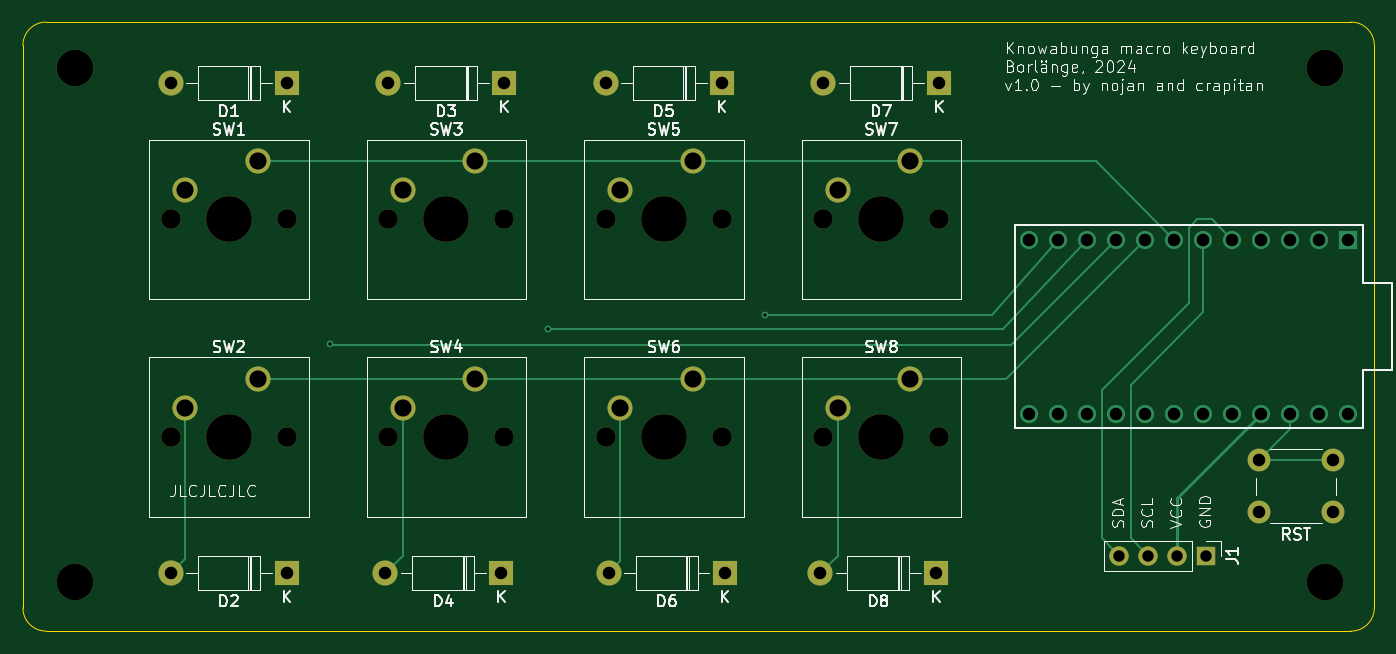
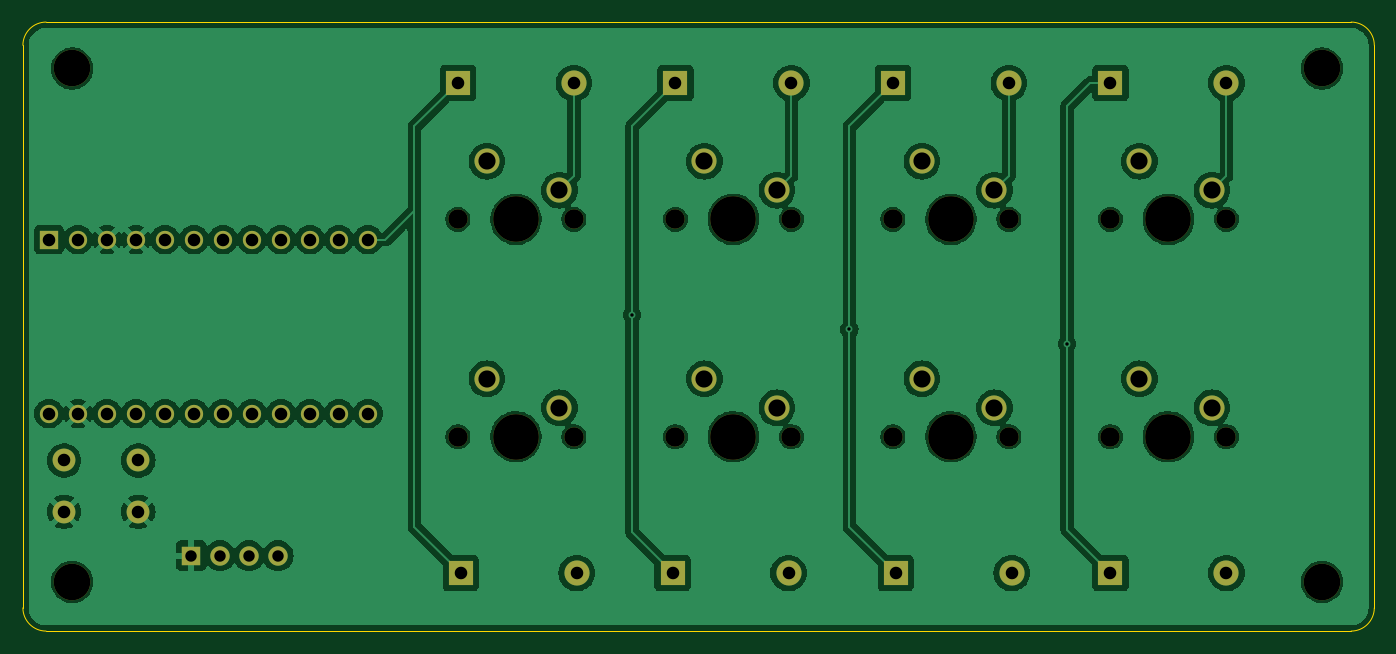
Circuit board: 11 layer files. Board 118.4 x 53.3 mm.
- bottom_copper: knowabunga-macro-B_Cu.gbr (149347 bytes)
- bottom_mask: knowabunga-macro-B_Mask.gbr (3662 bytes)
- paste: knowabunga-macro-B_Paste.gbr (459 bytes)
- bottom_silk: knowabunga-macro-B_Silkscreen.gbr (460 bytes)
- outline: knowabunga-macro-Edge_Cuts.gbr (983 bytes)
- top_copper: knowabunga-macro-F_Cu.gbr (7380 bytes)
- top_mask: knowabunga-macro-F_Mask.gbr (2988 bytes)
- paste: knowabunga-macro-F_Paste.gbr (459 bytes)
- top_silk: knowabunga-macro-F_Silkscreen.gbr (73324 bytes)
- drill: knowabunga-macro-NPTH.drl (796 bytes)
- drill: knowabunga-macro-PTH.drl (1305 bytes)

=== bottom_copper: knowabunga-macro-B_Cu.gbr (149347 bytes, source omitted) ===
=== bottom_mask: knowabunga-macro-B_Mask.gbr ===
%TF.GenerationSoftware,KiCad,Pcbnew,8.0.5*%
%TF.CreationDate,2024-10-03T21:29:31+02:00*%
%TF.ProjectId,knowabunga-macro,6b6e6f77-6162-4756-9e67-612d6d616372,rev?*%
%TF.SameCoordinates,Original*%
%TF.FileFunction,Soldermask,Bot*%
%TF.FilePolarity,Negative*%
%FSLAX46Y46*%
G04 Gerber Fmt 4.6, Leading zero omitted, Abs format (unit mm)*
G04 Created by KiCad (PCBNEW 8.0.5) date 2024-10-03 21:29:31*
%MOMM*%
%LPD*%
G01*
G04 APERTURE LIST*
%ADD10C,2.000000*%
%ADD11R,1.700000X1.700000*%
%ADD12O,1.700000X1.700000*%
%ADD13C,3.200000*%
%ADD14R,1.600000X1.600000*%
%ADD15C,1.600000*%
%ADD16C,1.700000*%
%ADD17C,4.000000*%
%ADD18C,2.200000*%
%ADD19R,2.200000X2.200000*%
%ADD20O,2.200000X2.200000*%
G04 APERTURE END LIST*
D10*
%TO.C,RST*%
X174700000Y-85816000D03*
X168200000Y-85816000D03*
X174700000Y-81316000D03*
X168200000Y-81316000D03*
%TD*%
D11*
%TO.C,J1*%
X163576000Y-89662000D03*
D12*
X161036000Y-89662000D03*
X158496000Y-89662000D03*
X155956000Y-89662000D03*
%TD*%
D13*
%TO.C,H4*%
X64516000Y-46990000D03*
%TD*%
%TO.C,H3*%
X64516000Y-91948000D03*
%TD*%
%TO.C,H2*%
X173990000Y-46990000D03*
%TD*%
%TO.C,H1*%
X173990000Y-91948000D03*
%TD*%
D14*
%TO.C,U1*%
X176022000Y-61976000D03*
D15*
X173482000Y-61976000D03*
X170942000Y-61976000D03*
X168402000Y-61976000D03*
X165862000Y-61976000D03*
X163322000Y-61976000D03*
X160782000Y-61976000D03*
X158242000Y-61976000D03*
X155702000Y-61976000D03*
X153162000Y-61976000D03*
X150622000Y-61976000D03*
X148082000Y-61976000D03*
X148082000Y-77216000D03*
X150622000Y-77216000D03*
X153162000Y-77216000D03*
X155702000Y-77216000D03*
X158242000Y-77216000D03*
X160782000Y-77216000D03*
X163322000Y-77216000D03*
X165862000Y-77216000D03*
X168402000Y-77216000D03*
X170942000Y-77216000D03*
X173482000Y-77216000D03*
X176022000Y-77216000D03*
%TD*%
D16*
%TO.C,SW8*%
X130048000Y-79248000D03*
D17*
X135128000Y-79248000D03*
D16*
X140208000Y-79248000D03*
D18*
X137668000Y-74168000D03*
X131318000Y-76708000D03*
%TD*%
D16*
%TO.C,SW7*%
X130048000Y-60198000D03*
D17*
X135128000Y-60198000D03*
D16*
X140208000Y-60198000D03*
D18*
X137668000Y-55118000D03*
X131318000Y-57658000D03*
%TD*%
D16*
%TO.C,SW6*%
X110998000Y-79248000D03*
D17*
X116078000Y-79248000D03*
D16*
X121158000Y-79248000D03*
D18*
X118618000Y-74168000D03*
X112268000Y-76708000D03*
%TD*%
D16*
%TO.C,SW5*%
X110998000Y-60198000D03*
D17*
X116078000Y-60198000D03*
D16*
X121158000Y-60198000D03*
D18*
X118618000Y-55118000D03*
X112268000Y-57658000D03*
%TD*%
D16*
%TO.C,SW4*%
X91948000Y-79248000D03*
D17*
X97028000Y-79248000D03*
D16*
X102108000Y-79248000D03*
D18*
X99568000Y-74168000D03*
X93218000Y-76708000D03*
%TD*%
D16*
%TO.C,SW3*%
X91948000Y-60198000D03*
D17*
X97028000Y-60198000D03*
D16*
X102108000Y-60198000D03*
D18*
X99568000Y-55118000D03*
X93218000Y-57658000D03*
%TD*%
D16*
%TO.C,SW2*%
X72898000Y-79248000D03*
D17*
X77978000Y-79248000D03*
D16*
X83058000Y-79248000D03*
D18*
X80518000Y-74168000D03*
X74168000Y-76708000D03*
%TD*%
D16*
%TO.C,SW1*%
X72898000Y-60198000D03*
D17*
X77978000Y-60198000D03*
D16*
X83058000Y-60198000D03*
D18*
X80518000Y-55118000D03*
X74168000Y-57658000D03*
%TD*%
D19*
%TO.C,D8*%
X139954000Y-91186000D03*
D20*
X129794000Y-91186000D03*
%TD*%
D19*
%TO.C,D7*%
X140208000Y-48260000D03*
D20*
X130048000Y-48260000D03*
%TD*%
D19*
%TO.C,D6*%
X121412000Y-91186000D03*
D20*
X111252000Y-91186000D03*
%TD*%
D19*
%TO.C,D5*%
X121158000Y-48260000D03*
D20*
X110998000Y-48260000D03*
%TD*%
D19*
%TO.C,D4*%
X101854000Y-91186000D03*
D20*
X91694000Y-91186000D03*
%TD*%
D19*
%TO.C,D3*%
X102108000Y-48260000D03*
D20*
X91948000Y-48260000D03*
%TD*%
D19*
%TO.C,D2*%
X83058000Y-91186000D03*
D20*
X72898000Y-91186000D03*
%TD*%
D19*
%TO.C,D1*%
X83058000Y-48260000D03*
D20*
X72898000Y-48260000D03*
%TD*%
M02*

=== paste: knowabunga-macro-B_Paste.gbr ===
%TF.GenerationSoftware,KiCad,Pcbnew,8.0.5*%
%TF.CreationDate,2024-10-03T21:29:31+02:00*%
%TF.ProjectId,knowabunga-macro,6b6e6f77-6162-4756-9e67-612d6d616372,rev?*%
%TF.SameCoordinates,Original*%
%TF.FileFunction,Paste,Bot*%
%TF.FilePolarity,Positive*%
%FSLAX46Y46*%
G04 Gerber Fmt 4.6, Leading zero omitted, Abs format (unit mm)*
G04 Created by KiCad (PCBNEW 8.0.5) date 2024-10-03 21:29:31*
%MOMM*%
%LPD*%
G01*
G04 APERTURE LIST*
G04 APERTURE END LIST*
M02*

=== bottom_silk: knowabunga-macro-B_Silkscreen.gbr ===
%TF.GenerationSoftware,KiCad,Pcbnew,8.0.5*%
%TF.CreationDate,2024-10-03T21:29:31+02:00*%
%TF.ProjectId,knowabunga-macro,6b6e6f77-6162-4756-9e67-612d6d616372,rev?*%
%TF.SameCoordinates,Original*%
%TF.FileFunction,Legend,Bot*%
%TF.FilePolarity,Positive*%
%FSLAX46Y46*%
G04 Gerber Fmt 4.6, Leading zero omitted, Abs format (unit mm)*
G04 Created by KiCad (PCBNEW 8.0.5) date 2024-10-03 21:29:31*
%MOMM*%
%LPD*%
G01*
G04 APERTURE LIST*
G04 APERTURE END LIST*
M02*

=== outline: knowabunga-macro-Edge_Cuts.gbr ===
%TF.GenerationSoftware,KiCad,Pcbnew,8.0.5*%
%TF.CreationDate,2024-10-03T21:29:31+02:00*%
%TF.ProjectId,knowabunga-macro,6b6e6f77-6162-4756-9e67-612d6d616372,rev?*%
%TF.SameCoordinates,Original*%
%TF.FileFunction,Profile,NP*%
%FSLAX46Y46*%
G04 Gerber Fmt 4.6, Leading zero omitted, Abs format (unit mm)*
G04 Created by KiCad (PCBNEW 8.0.5) date 2024-10-03 21:29:31*
%MOMM*%
%LPD*%
G01*
G04 APERTURE LIST*
%TA.AperFunction,Profile*%
%ADD10C,0.050000*%
%TD*%
G04 APERTURE END LIST*
D10*
X61976000Y-42926000D02*
X176276000Y-42926000D01*
X59944000Y-94234000D02*
X59944000Y-44958000D01*
X176276000Y-96266000D02*
X61976000Y-96266000D01*
X178308000Y-44958000D02*
X178308000Y-94234000D01*
X176276000Y-42926000D02*
G75*
G02*
X178308000Y-44958000I0J-2032000D01*
G01*
X178308000Y-94234000D02*
G75*
G02*
X176276000Y-96266000I-2032000J0D01*
G01*
X61976000Y-96266000D02*
G75*
G02*
X59944000Y-94234000I0J2032000D01*
G01*
X59944000Y-44958000D02*
G75*
G02*
X61976000Y-42926000I2032000J0D01*
G01*
M02*

=== top_copper: knowabunga-macro-F_Cu.gbr (7380 bytes, source omitted) ===
=== top_mask: knowabunga-macro-F_Mask.gbr ===
%TF.GenerationSoftware,KiCad,Pcbnew,8.0.5*%
%TF.CreationDate,2024-10-03T21:29:31+02:00*%
%TF.ProjectId,knowabunga-macro,6b6e6f77-6162-4756-9e67-612d6d616372,rev?*%
%TF.SameCoordinates,Original*%
%TF.FileFunction,Soldermask,Top*%
%TF.FilePolarity,Negative*%
%FSLAX46Y46*%
G04 Gerber Fmt 4.6, Leading zero omitted, Abs format (unit mm)*
G04 Created by KiCad (PCBNEW 8.0.5) date 2024-10-03 21:29:31*
%MOMM*%
%LPD*%
G01*
G04 APERTURE LIST*
%ADD10C,2.000000*%
%ADD11R,1.700000X1.700000*%
%ADD12O,1.700000X1.700000*%
%ADD13C,3.200000*%
%ADD14C,1.700000*%
%ADD15C,4.000000*%
%ADD16C,2.200000*%
%ADD17R,2.200000X2.200000*%
%ADD18O,2.200000X2.200000*%
G04 APERTURE END LIST*
D10*
%TO.C,RST*%
X174700000Y-85816000D03*
X168200000Y-85816000D03*
X174700000Y-81316000D03*
X168200000Y-81316000D03*
%TD*%
D11*
%TO.C,J1*%
X163576000Y-89662000D03*
D12*
X161036000Y-89662000D03*
X158496000Y-89662000D03*
X155956000Y-89662000D03*
%TD*%
D13*
%TO.C,H4*%
X64516000Y-46990000D03*
%TD*%
%TO.C,H3*%
X64516000Y-91948000D03*
%TD*%
%TO.C,H2*%
X173990000Y-46990000D03*
%TD*%
%TO.C,H1*%
X173990000Y-91948000D03*
%TD*%
D14*
%TO.C,SW8*%
X130048000Y-79248000D03*
D15*
X135128000Y-79248000D03*
D14*
X140208000Y-79248000D03*
D16*
X137668000Y-74168000D03*
X131318000Y-76708000D03*
%TD*%
D14*
%TO.C,SW7*%
X130048000Y-60198000D03*
D15*
X135128000Y-60198000D03*
D14*
X140208000Y-60198000D03*
D16*
X137668000Y-55118000D03*
X131318000Y-57658000D03*
%TD*%
D14*
%TO.C,SW6*%
X110998000Y-79248000D03*
D15*
X116078000Y-79248000D03*
D14*
X121158000Y-79248000D03*
D16*
X118618000Y-74168000D03*
X112268000Y-76708000D03*
%TD*%
D14*
%TO.C,SW5*%
X110998000Y-60198000D03*
D15*
X116078000Y-60198000D03*
D14*
X121158000Y-60198000D03*
D16*
X118618000Y-55118000D03*
X112268000Y-57658000D03*
%TD*%
D14*
%TO.C,SW4*%
X91948000Y-79248000D03*
D15*
X97028000Y-79248000D03*
D14*
X102108000Y-79248000D03*
D16*
X99568000Y-74168000D03*
X93218000Y-76708000D03*
%TD*%
D14*
%TO.C,SW3*%
X91948000Y-60198000D03*
D15*
X97028000Y-60198000D03*
D14*
X102108000Y-60198000D03*
D16*
X99568000Y-55118000D03*
X93218000Y-57658000D03*
%TD*%
D14*
%TO.C,SW2*%
X72898000Y-79248000D03*
D15*
X77978000Y-79248000D03*
D14*
X83058000Y-79248000D03*
D16*
X80518000Y-74168000D03*
X74168000Y-76708000D03*
%TD*%
D14*
%TO.C,SW1*%
X72898000Y-60198000D03*
D15*
X77978000Y-60198000D03*
D14*
X83058000Y-60198000D03*
D16*
X80518000Y-55118000D03*
X74168000Y-57658000D03*
%TD*%
D17*
%TO.C,D8*%
X139954000Y-91186000D03*
D18*
X129794000Y-91186000D03*
%TD*%
D17*
%TO.C,D7*%
X140208000Y-48260000D03*
D18*
X130048000Y-48260000D03*
%TD*%
D17*
%TO.C,D6*%
X121412000Y-91186000D03*
D18*
X111252000Y-91186000D03*
%TD*%
D17*
%TO.C,D5*%
X121158000Y-48260000D03*
D18*
X110998000Y-48260000D03*
%TD*%
D17*
%TO.C,D4*%
X101854000Y-91186000D03*
D18*
X91694000Y-91186000D03*
%TD*%
D17*
%TO.C,D3*%
X102108000Y-48260000D03*
D18*
X91948000Y-48260000D03*
%TD*%
D17*
%TO.C,D2*%
X83058000Y-91186000D03*
D18*
X72898000Y-91186000D03*
%TD*%
D17*
%TO.C,D1*%
X83058000Y-48260000D03*
D18*
X72898000Y-48260000D03*
%TD*%
M02*

=== paste: knowabunga-macro-F_Paste.gbr ===
%TF.GenerationSoftware,KiCad,Pcbnew,8.0.5*%
%TF.CreationDate,2024-10-03T21:29:31+02:00*%
%TF.ProjectId,knowabunga-macro,6b6e6f77-6162-4756-9e67-612d6d616372,rev?*%
%TF.SameCoordinates,Original*%
%TF.FileFunction,Paste,Top*%
%TF.FilePolarity,Positive*%
%FSLAX46Y46*%
G04 Gerber Fmt 4.6, Leading zero omitted, Abs format (unit mm)*
G04 Created by KiCad (PCBNEW 8.0.5) date 2024-10-03 21:29:31*
%MOMM*%
%LPD*%
G01*
G04 APERTURE LIST*
G04 APERTURE END LIST*
M02*

=== top_silk: knowabunga-macro-F_Silkscreen.gbr (73324 bytes, source omitted) ===
=== drill: knowabunga-macro-NPTH.drl ===
M48
; DRILL file {KiCad 8.0.5} date 2024-10-03T21:29:42+0200
; FORMAT={-:-/ absolute / inch / decimal}
; #@! TF.CreationDate,2024-10-03T21:29:42+02:00
; #@! TF.GenerationSoftware,Kicad,Pcbnew,8.0.5
; #@! TF.FileFunction,NonPlated,1,2,NPTH
FMAT,2
INCH
; #@! TA.AperFunction,NonPlated,NPTH,ComponentDrill
T1C0.0669
; #@! TA.AperFunction,NonPlated,NPTH,ComponentDrill
T2C0.1260
; #@! TA.AperFunction,NonPlated,NPTH,ComponentDrill
T3C0.1575
%
G90
G05
T1
X2.87Y-2.37
X2.87Y-3.12
X3.27Y-2.37
X3.27Y-3.12
X3.62Y-2.37
X3.62Y-3.12
X4.02Y-2.37
X4.02Y-3.12
X4.37Y-2.37
X4.37Y-3.12
X4.77Y-2.37
X4.77Y-3.12
X5.12Y-2.37
X5.12Y-3.12
X5.52Y-2.37
X5.52Y-3.12
T2
X2.54Y-1.85
X2.54Y-3.62
X6.85Y-1.85
X6.85Y-3.62
T3
X3.07Y-2.37
X3.07Y-3.12
X3.82Y-2.37
X3.82Y-3.12
X4.57Y-2.37
X4.57Y-3.12
X5.32Y-2.37
X5.32Y-3.12
M30

=== drill: knowabunga-macro-PTH.drl ===
M48
; DRILL file {KiCad 8.0.5} date 2024-10-03T21:29:42+0200
; FORMAT={-:-/ absolute / inch / decimal}
; #@! TF.CreationDate,2024-10-03T21:29:42+02:00
; #@! TF.GenerationSoftware,Kicad,Pcbnew,8.0.5
; #@! TF.FileFunction,Plated,1,2,PTH
FMAT,2
INCH
; #@! TA.AperFunction,Plated,PTH,ViaDrill
T1C0.0118
; #@! TA.AperFunction,Plated,PTH,ComponentDrill
T2C0.0394
; #@! TA.AperFunction,Plated,PTH,ComponentDrill
T3C0.0433
; #@! TA.AperFunction,Plated,PTH,ComponentDrill
T4C0.0591
%
G90
G05
T1
X3.42Y-2.8
X4.17Y-2.75
X4.92Y-2.7
T2
X6.14Y-3.53
X6.24Y-3.53
X6.34Y-3.53
X6.44Y-3.53
T3
X2.87Y-1.9
X2.87Y-3.59
X3.27Y-1.9
X3.27Y-3.59
X3.61Y-3.59
X3.62Y-1.9
X4.01Y-3.59
X4.02Y-1.9
X4.37Y-1.9
X4.38Y-3.59
X4.77Y-1.9
X4.78Y-3.59
X5.11Y-3.59
X5.12Y-1.9
X5.51Y-3.59
X5.52Y-1.9
X5.83Y-2.44
X5.83Y-3.04
X5.93Y-2.44
X5.93Y-3.04
X6.03Y-2.44
X6.03Y-3.04
X6.13Y-2.44
X6.13Y-3.04
X6.23Y-2.44
X6.23Y-3.04
X6.33Y-2.44
X6.33Y-3.04
X6.43Y-2.44
X6.43Y-3.04
X6.53Y-2.44
X6.53Y-3.04
X6.622Y-3.2014
X6.622Y-3.3786
X6.63Y-2.44
X6.63Y-3.04
X6.73Y-2.44
X6.73Y-3.04
X6.83Y-2.44
X6.83Y-3.04
X6.878Y-3.2014
X6.878Y-3.3786
X6.93Y-2.44
X6.93Y-3.04
T4
X2.92Y-2.27
X2.92Y-3.02
X3.17Y-2.17
X3.17Y-2.92
X3.67Y-2.27
X3.67Y-3.02
X3.92Y-2.17
X3.92Y-2.92
X4.42Y-2.27
X4.42Y-3.02
X4.67Y-2.17
X4.67Y-2.92
X5.17Y-2.27
X5.17Y-3.02
X5.42Y-2.17
X5.42Y-2.92
M30

